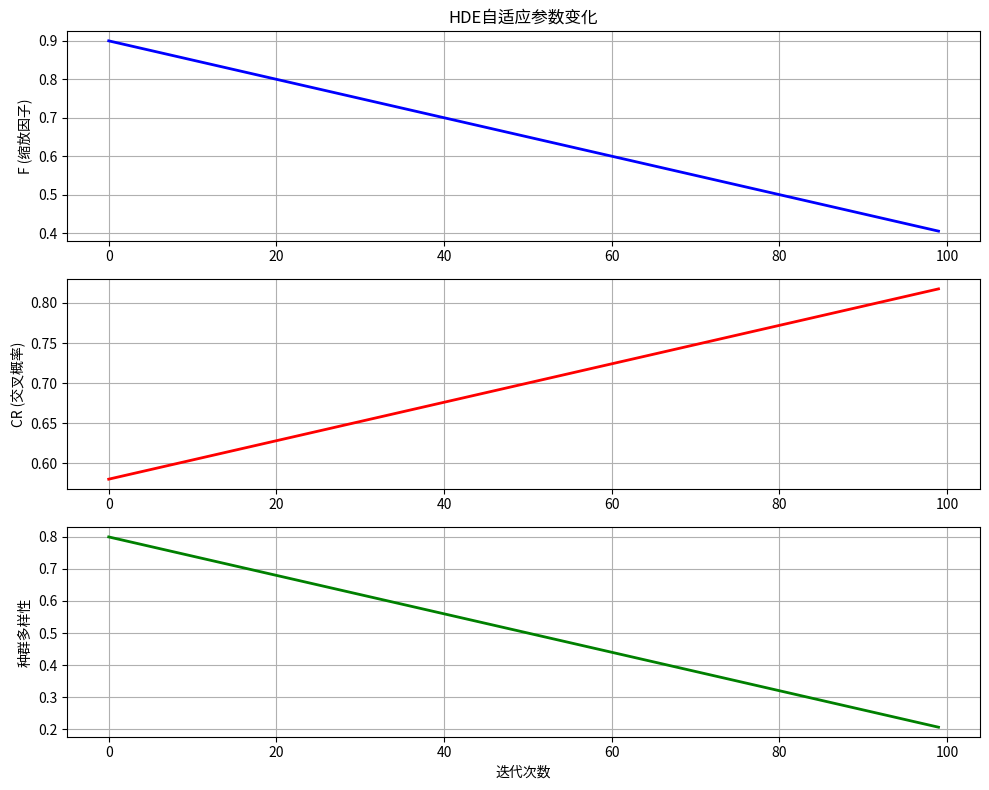

Python code for this plot:
#!/usr/bin/env python3
# -*- coding: utf-8 -*-
"""
自适应参数控制器

提供DE算法的自适应参数控制,包括F(缩放因子)和CR(交叉概率)的动态调整。
"""


class AdaptiveFController:
    """
    自适应F控制器(HDE策略)

    使用线性衰减策略动态调整差分进化的缩放因子F。
    """

    def __init__(self, F_max=0.9, F_min=0.4, alpha=0.1):
        """
        初始化F控制器

        参数:
            F_max: 最大缩放因子(初始值)
            F_min: 最小缩放因子(终止值)
            alpha: 自适应系数(保留参数,当前版本未使用)
        """
        self.F_max = F_max
        self.F_min = F_min
        self.alpha = alpha

    def get_F(self, iteration: int, total_iterations: int) -> float:
        """
        HDE线性衰减公式

        参数:
            iteration: 当前迭代次数(从0开始)
            total_iterations: 总迭代次数

        返回:
            F: 当前迭代的缩放因子

        公式:
            F(t) = (F_max - F_min) * (1 - t/T) + F_min

        原理:
            - 初期(t=0): F = F_max (较大的F,增强全局探索)
            - 后期(t=T): F = F_min (较小的F,增强局部开发)
            - 中期: F线性衰减

        示例:
            >>> controller = AdaptiveFController(F_max=0.9, F_min=0.4)
            >>> F_0 = controller.get_F(0, 100)      # 初始F
            >>> F_50 = controller.get_F(50, 100)    # 中期F
            >>> F_99 = controller.get_F(99, 100)    # 终止F
        """
        if total_iterations == 0:
            return self.F_max

        t = iteration / total_iterations
        F = (self.F_max - self.F_min) * (1 - t) + self.F_min
        return F

    def get_adaptive_F_by_fitness(self, current_fitness: float, best_fitness: float) -> float:
        """
        基于适应度的自适应F(可选方法)

        参数:
            current_fitness: 当前个体适应度
            best_fitness: 当前最优适应度

        返回:
            F: 自适应的缩放因子

        策略:
            - 适应度差: F较大(加强探索)
            - 适应度好: F较小(加强开发)
        """
        if best_fitness == 0:
            return self.F_max

        fitness_ratio = current_fitness / best_fitness
        F = self.F_min + (self.F_max - self.F_min) * (1 - fitness_ratio)
        return max(self.F_min, min(self.F_max, F))


class AdaptiveCRController:
    """
    自适应CR控制器

    根据种群多样性动态调整交叉概率。
    """

    def __init__(self, CR_min=0.5, CR_max=0.9):
        """
        初始化CR控制器

        参数:
            CR_min: 最小交叉概率
            CR_max: 最大交叉概率
        """
        self.CR_min = CR_min
        self.CR_max = CR_max

    def get_CR(self, diversity: float) -> float:
        """
        基于多样性的自适应CR

        参数:
            diversity: 当前种群多样性(0.0-1.0)

        返回:
            CR: 当前的交叉概率

        策略:
            - 低多样性(diversity → 0): CR → CR_max (高交叉率,加强探索)
            - 高多样性(diversity → 1): CR → CR_min (低交叉率,保留多样性)

        公式:
            CR = CR_max - (CR_max - CR_min) * diversity

        原理:
            当种群多样性降低时,需要更强的交叉来引入新的基因组合;
            当种群多样性较高时,降低交叉率以保护现有的多样性。

        示例:
            >>> controller = AdaptiveCRController(CR_min=0.5, CR_max=0.9)
            >>> CR_low = controller.get_CR(0.2)    # 低多样性
            >>> CR_high = controller.get_CR(0.8)   # 高多样性
        """
        # 线性映射: diversity越低,CR越高
        CR = self.CR_max - (self.CR_max - self.CR_min) * diversity
        return CR

    def get_CR_by_iteration(self, iteration: int, total_iterations: int) -> float:
        """
        基于迭代次数的自适应CR(可选方法)

        参数:
            iteration: 当前迭代次数
            total_iterations: 总迭代次数

        返回:
            CR: 自适应的交叉概率

        策略:
            - 初期: 高CR(加强探索)
            - 后期: 低CR(加强开发)
        """
        if total_iterations == 0:
            return self.CR_max

        t = iteration / total_iterations
        CR = self.CR_max - (self.CR_max - self.CR_min) * t
        return CR


# 测试代码
if __name__ == '__main__':
    print("自适应参数控制器测试")
    print("=" * 60)

    # 测试F控制器
    print("\n【测试1: AdaptiveFController】")
    f_controller = AdaptiveFController(F_max=0.9, F_min=0.4)

    print("线性衰减策略:")
    total_iters = 100
    test_iters = [0, 25, 50, 75, 99]
    for it in test_iters:
        F = f_controller.get_F(it, total_iters)
        print(f"  迭代 {it:3d}/{total_iters}: F = {F:.4f}")

    # 测试CR控制器
    print("\n【测试2: AdaptiveCRController】")
    cr_controller = AdaptiveCRController(CR_min=0.5, CR_max=0.9)

    print("基于多样性的自适应CR:")
    test_diversities = [0.0, 0.2, 0.4, 0.6, 0.8, 1.0]
    for div in test_diversities:
        CR = cr_controller.get_CR(div)
        print(f"  多样性 {div:.1f}: CR = {CR:.4f}")

    # 测试CR的迭代策略
    print("\n基于迭代次数的自适应CR:")
    for it in test_iters:
        CR = cr_controller.get_CR_by_iteration(it, total_iters)
        print(f"  迭代 {it:3d}/{total_iters}: CR = {CR:.4f}")

    # 可视化测试(需要matplotlib)
    try:
        import matplotlib.pyplot as plt
        import numpy as np

        print("\n【绘制参数变化曲线】")
        iterations = np.arange(0, 100)

        # F的变化
        F_values = [f_controller.get_F(it, 100) for it in iterations]

        # CR的变化(基于假设的多样性变化)
        # 假设多样性从0.8逐渐降低到0.2
        diversities = 0.8 - 0.6 * (iterations / 100)
        CR_values = [cr_controller.get_CR(div) for div in diversities]

        # 绘图
        fig, (ax1, ax2, ax3) = plt.subplots(3, 1, figsize=(10, 8))

        # F变化
        ax1.plot(iterations, F_values, 'b-', linewidth=2)
        ax1.set_ylabel('F (缩放因子)')
        ax1.set_title('HDE自适应参数变化')
        ax1.grid(True)

        # CR变化
        ax2.plot(iterations, CR_values, 'r-', linewidth=2)
        ax2.set_ylabel('CR (交叉概率)')
        ax2.grid(True)

        # 多样性变化
        ax3.plot(iterations, diversities, 'g-', linewidth=2)
        ax3.set_xlabel('迭代次数')
        ax3.set_ylabel('种群多样性')
        ax3.grid(True)

        plt.tight_layout()
        plt.savefig('adaptive_parameters.png', dpi=150)
        print("  图表已保存为 'adaptive_parameters.png'")

    except ImportError:
        print("\n(跳过可视化测试,需要安装matplotlib)")

    print("\n" + "=" * 60)
    print("✅ 测试完成!")
